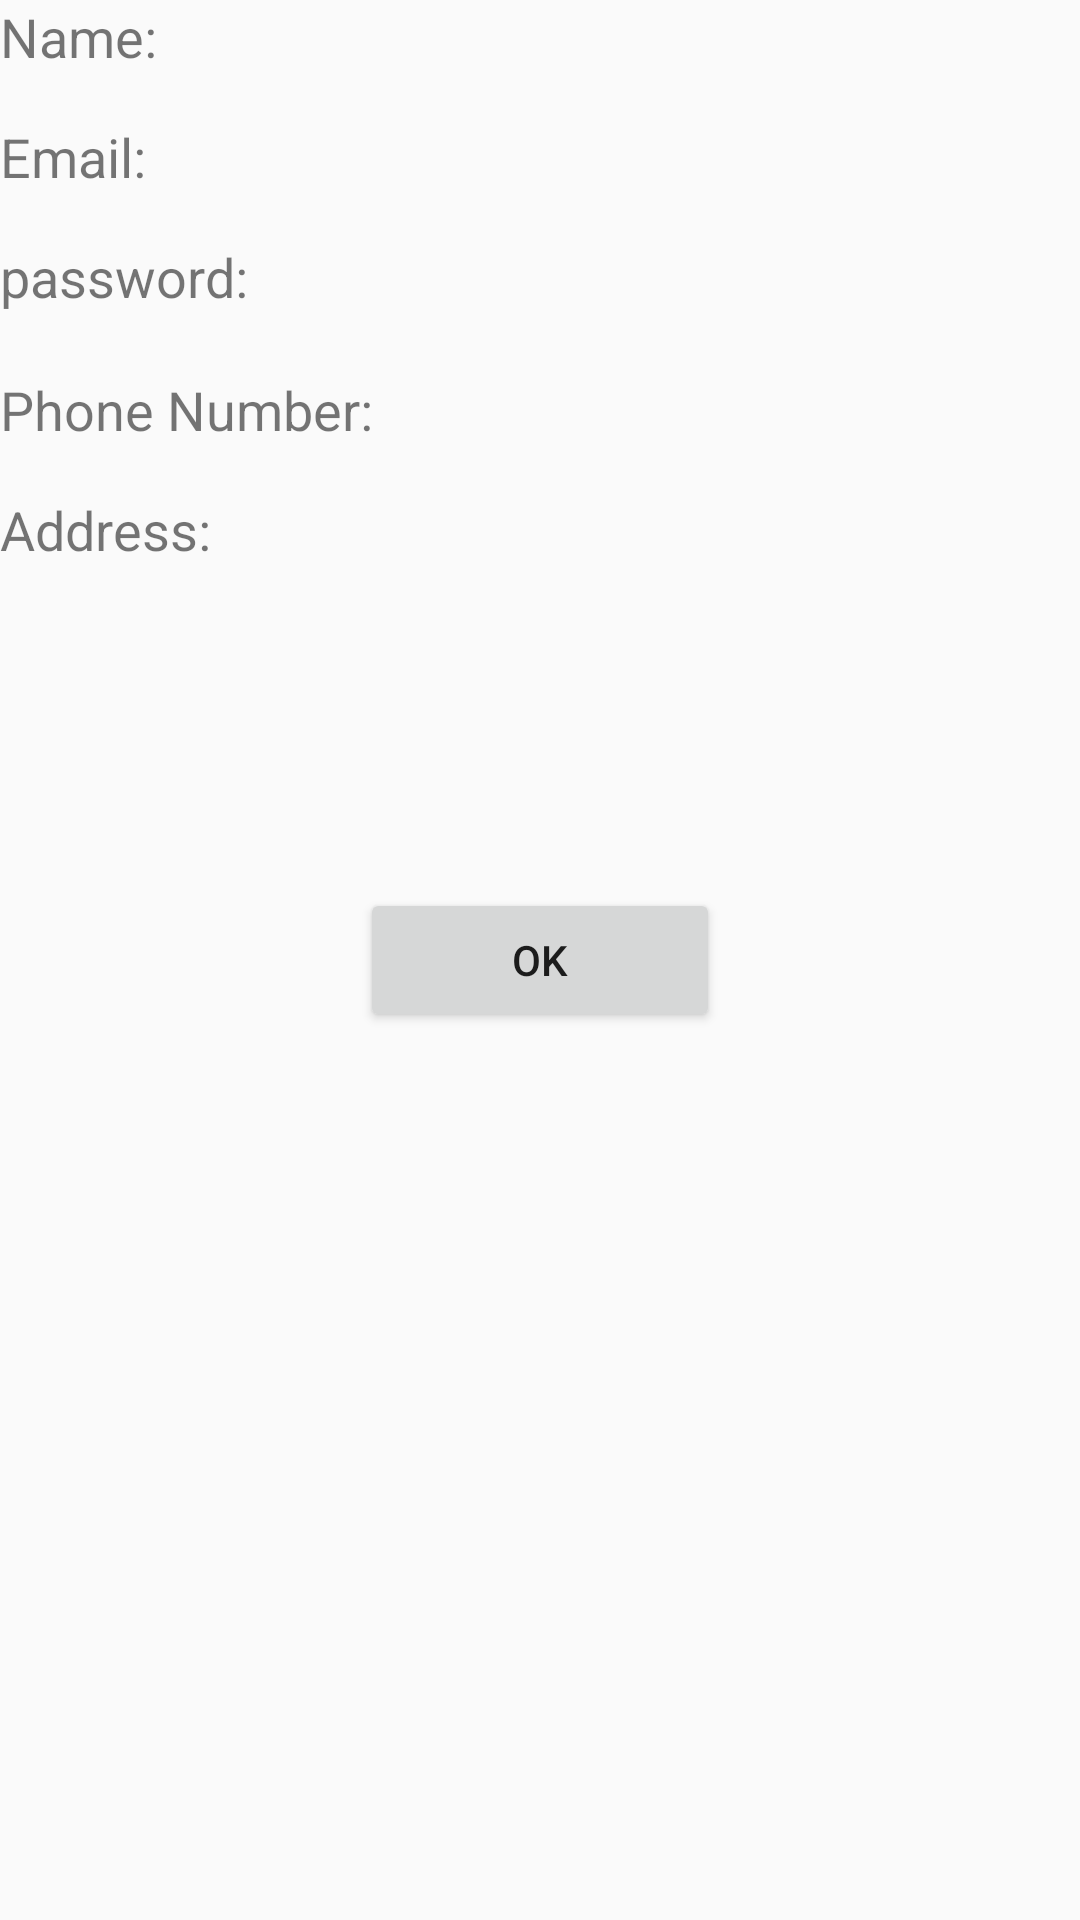

Produce the Android XML layout that renders to this screen, including the resource entries it uses.
<!-- AndroidManifest.xml: application theme Theme.GiftDelivery -->
<!-- res/layout/activity_arraylist.xml -->
<?xml version="1.0" encoding="utf-8"?>
    <RelativeLayout
    xmlns:android="http://schemas.android.com/apk/res/android"
        xmlns:app="http://schemas.android.com/apk/res-auto"
        xmlns:tools="http://schemas.android.com/tools"
    android:background="@drawable/backpage"
        android:layout_height="match_parent"
        android:layout_width="match_parent">


    <TextView
            android:id="@+id/textViewName"
            android:layout_below="@id/textViewName"
            android:layout_height="wrap_content"
            android:layout_width="wrap_content"
            android:text="Name: "
            android:textSize="18sp" />


        <TextView
            android:id="@+id/textViewEmail"
            android:layout_height="wrap_content"
            android:layout_width="wrap_content"
            android:layout_marginTop="40dp"
            android:text="Email: "
            android:textSize="18sp" />

    <TextView
        android:id="@+id/textViewPass"
        android:layout_width="wrap_content"
        android:layout_height="wrap_content"
        android:text="password: "
        android:layout_marginTop="80dp"
        android:textSize="18sp"
        tools:layout_editor_absoluteX="16dp"
        tools:layout_editor_absoluteY="75dp" />


    <TextView
            android:id="@+id/textViewPhoneNumber"
            android:layout_below="@id/textViewEmail"
            android:layout_height="wrap_content"
            android:layout_marginTop="60dp"
            android:layout_width="wrap_content"
            android:text="Phone Number: "
            android:textSize="18sp" />
    <TextView
        android:id="@+id/textViewAddress"
        android:layout_below="@id/textViewEmail"
        android:layout_height="wrap_content"
        android:layout_marginTop="100dp"
        android:layout_width="wrap_content"
        android:text="Address: "
        android:textSize="18sp" />


    <androidx.constraintlayout.widget.ConstraintLayout
        android:layout_width="match_parent"
        android:layout_height="match_parent">

        <Button
            android:id="@+id/But_ok"
            android:layout_width="120dp"
            android:layout_height="wrap_content"
            android:text="ok"
            app:layout_constraintBottom_toBottomOf="parent"
            app:layout_constraintEnd_toEndOf="parent"
            app:layout_constraintStart_toStartOf="parent"
            app:layout_constraintTop_toTopOf="parent" />


    </androidx.constraintlayout.widget.ConstraintLayout>


</RelativeLayout>
<!-- resources referenced by this layout -->
<resources>
  <style name="Theme.GiftDelivery" parent="Base.Theme.GiftDelivery" />
  <style name="Base.Theme.GiftDelivery" parent="Theme.AppCompat.Light.DarkActionBar">
          
          
      </style>
</resources>
